Photos from the image-classification dataset "images" in the GitHub repository zeynepsertbas10-commits/FoodAI. Its 9 classes are: apple pie, baby back ribs, baklava, beef carpaccio, beef tartare, beet salad, bibimbap, bread pudding, breakfast burrito.

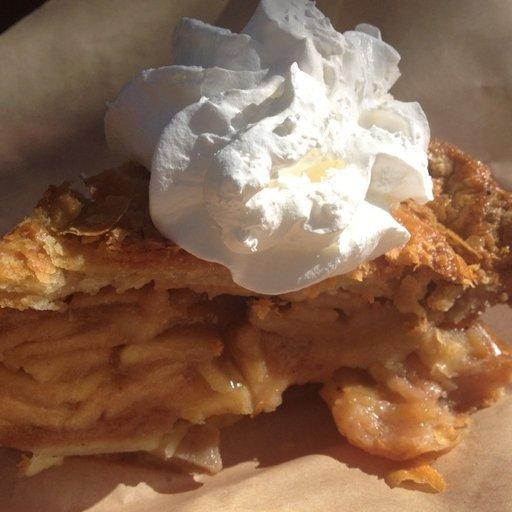
Label: apple pie

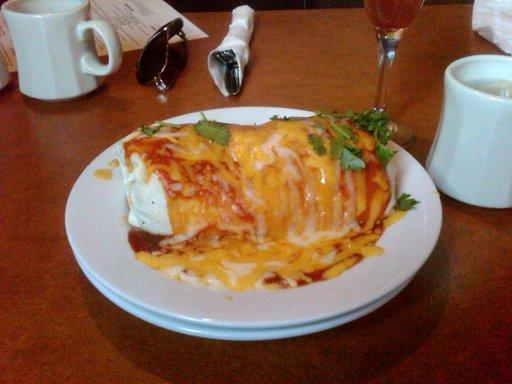
Label: breakfast burrito

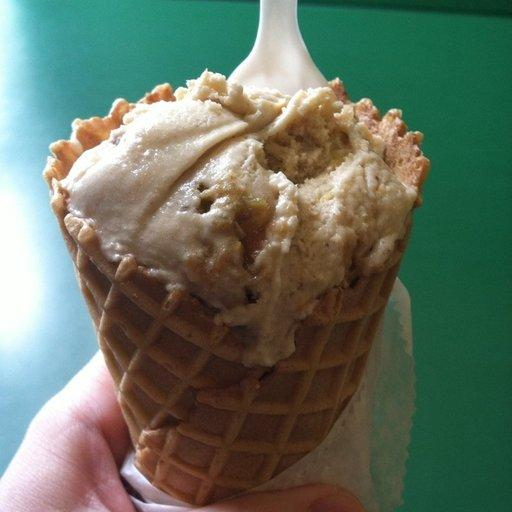
Label: baklava

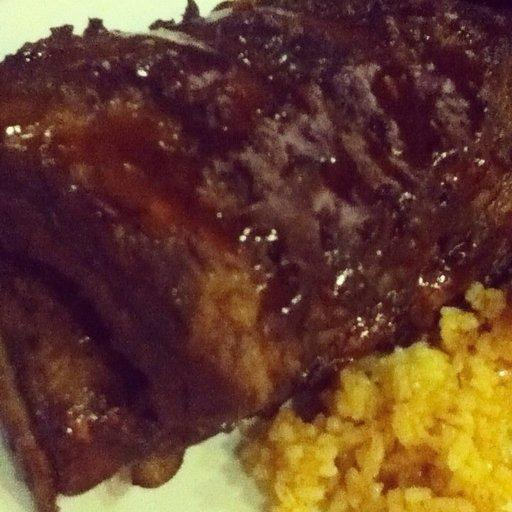
Label: baby back ribs

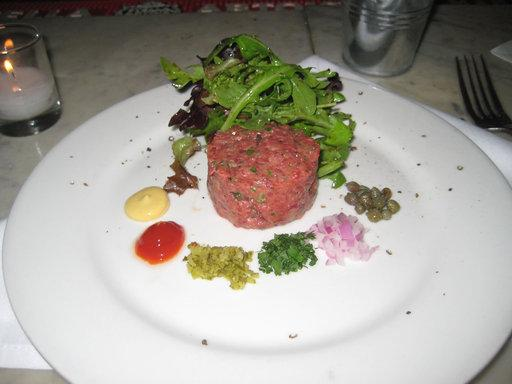
Label: beef tartare

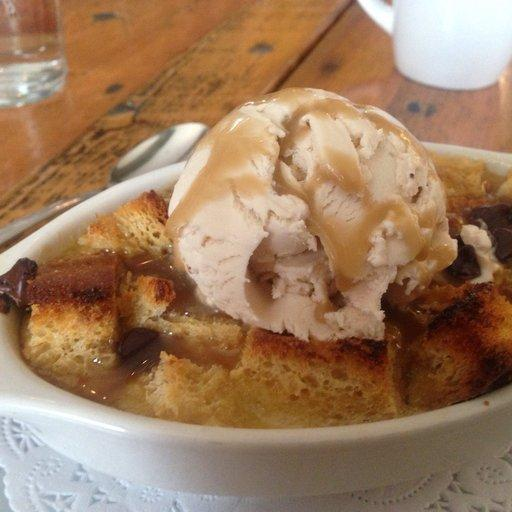
Label: bread pudding
